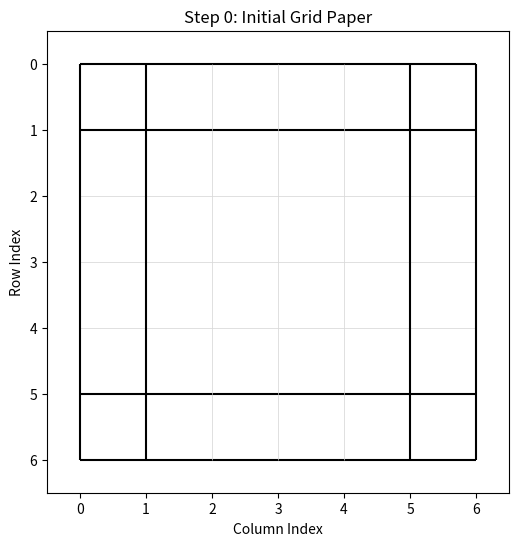
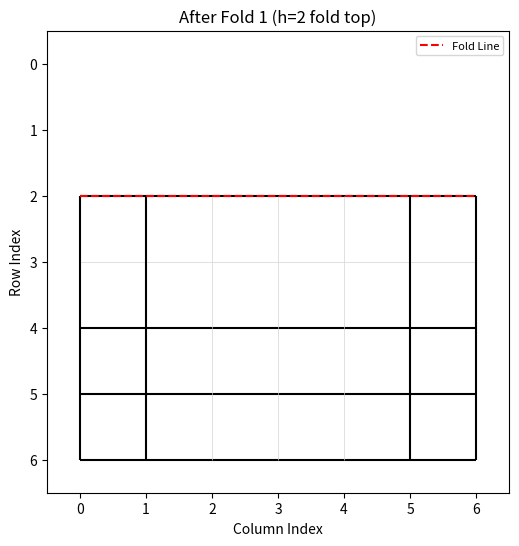
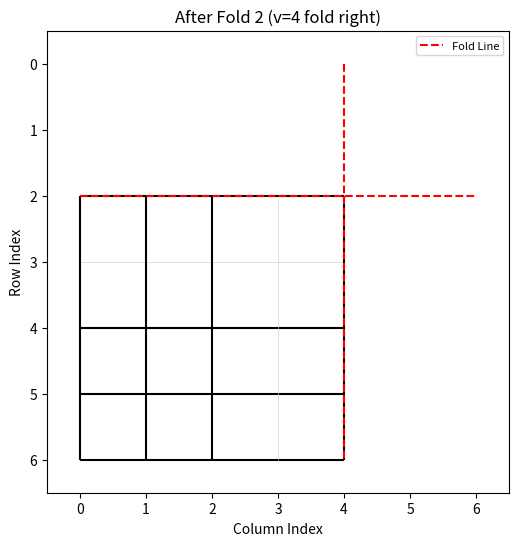
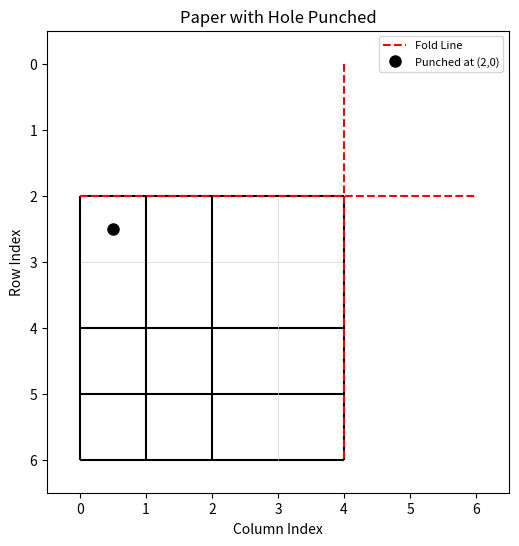
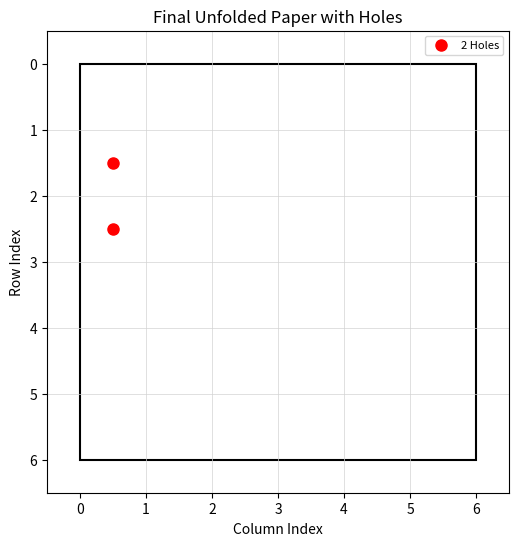

The matplotlib source for these figures, in order:
import numpy as np
import matplotlib.pyplot as plt
import matplotlib.patches as patches
from collections import deque
import random
import math
import os

class GridPaperSimulatorFoldedEdges:
    """
    Simulates folding, punching, and unfolding of a grid-based paper.
    Visualizes internal grid lines, current boundaries, AND folded original boundaries.
    Outputs steps to PNG files.
    """
    def __init__(self, size=6, output_dir="folding_steps_edges"):
        if size <= 0 or not isinstance(size, int):
            raise ValueError("Size must be a positive integer.")
        self.size = size
        self.is_valid = np.ones((size, size), dtype=bool)
        self.paper_layers = [[deque([(r, c)]) for c in range(size)] for r in range(size)]
        self.folds = []
        self.hole_location_folded = None
        self.holes_unfolded = np.zeros((size, size), dtype=bool)
        self.output_dir = output_dir
        self.step_counter = 0
        if not os.path.exists(self.output_dir):
            os.makedirs(self.output_dir)
            print(f"Created output directory: {self.output_dir}")

        print(f"Initialized a {size}x{size} grid paper. Outputting steps to '{self.output_dir}/'")
        self._plot_state("Step 0: Initial Grid Paper")

    def get_current_bounds(self):
        rows, cols = np.where(self.is_valid)
        if len(rows) == 0: return None
        return rows.min(), rows.max(), cols.min(), cols.max()

    def _check_segment_is_folded_original(self, r, c, axis):
        """Checks if a line segment corresponds to an original boundary for any layer."""
        # Check horizontal segment at y=r, between x=c and x=c+1
        if axis == 'h':
            cell_above = (r - 1, c)
            cell_below = (r, c)
            # Check layers in cell_above for original top edge
            if 0 <= cell_above[0] < self.size and self.is_valid[cell_above]:
                for orig_r, _ in self.paper_layers[cell_above[0]][cell_above[1]]:
                    if orig_r == 0: return True
            # Check layers in cell_below for original bottom edge
            if 0 <= cell_below[0] < self.size and self.is_valid[cell_below]:
                for orig_r, _ in self.paper_layers[cell_below[0]][cell_below[1]]:
                    if orig_r == self.size - 1: return True
        # Check vertical segment at x=c, between y=r and y=r+1
        elif axis == 'v':
            cell_left = (r, c - 1)
            cell_right = (r, c)
            # Check layers in cell_left for original left edge
            if 0 <= cell_left[1] < self.size and self.is_valid[cell_left]:
                for _, orig_c in self.paper_layers[cell_left[0]][cell_left[1]]:
                    if orig_c == 0: return True
            # Check layers in cell_right for original right edge
            if 0 <= cell_right[1] < self.size and self.is_valid[cell_right]:
                 for _, orig_c in self.paper_layers[cell_right[0]][cell_right[1]]:
                     if orig_c == self.size - 1: return True
        return False


    def _plot_state(self, title):
        """Plots the current state with folded edge visualization and saves to PNG."""
        fig, ax = plt.subplots(figsize=(6, 6))
        ax.set_title(title, fontsize=12)
        self.step_counter += 1
        filename = os.path.join(self.output_dir, f"step_{self.step_counter:02d}_{title.replace(' ', '_').replace(':', '').replace('=', '').replace('(','').replace(')','')}.png")

        line_color_internal = 'lightgrey'
        line_color_boundary = 'black'
        line_width_internal = 0.5
        line_width_boundary = 1.5

        # --- Draw Grid Lines and Boundaries ---
        plotted_segments = set() # To avoid plotting segments twice

        for r in range(self.size + 1): # Horizontal lines Y = r
            for c in range(self.size): # Between X=c and X=c+1
                segment_id = (r, c, 'h')
                if segment_id in plotted_segments: continue

                is_above_valid = self.is_valid[r - 1, c] if 0 <= r - 1 < self.size else False
                is_below_valid = self.is_valid[r, c] if 0 <= r < self.size else False

                color = line_color_internal
                width = line_width_internal
                draw = False

                if is_above_valid != is_below_valid: # External Boundary
                    color = line_color_boundary
                    width = line_width_boundary
                    draw = True
                elif is_above_valid and is_below_valid: # Internal Line
                    if self._check_segment_is_folded_original(r, c, 'h'):
                        color = line_color_boundary # Folded Original Boundary
                        width = line_width_boundary
                    else:
                        color = line_color_internal # Internal Grid Line
                        width = line_width_internal
                    draw = True
                # else: both invalid, don't draw

                if draw:
                    ax.plot([c, c + 1], [r, r], color=color, lw=width, solid_capstyle='butt')
                    plotted_segments.add(segment_id)

        for c in range(self.size + 1): # Vertical lines X = c
            for r in range(self.size): # Between Y=r and Y=r+1
                segment_id = (r, c, 'v')
                if segment_id in plotted_segments: continue

                is_left_valid = self.is_valid[r, c - 1] if 0 <= c - 1 < self.size else False
                is_right_valid = self.is_valid[r, c] if 0 <= c < self.size else False

                color = line_color_internal
                width = line_width_internal
                draw = False

                if is_left_valid != is_right_valid: # External Boundary
                    color = line_color_boundary
                    width = line_width_boundary
                    draw = True
                elif is_left_valid and is_right_valid: # Internal Line
                    if self._check_segment_is_folded_original(r, c, 'v'):
                         color = line_color_boundary # Folded Original Boundary
                         width = line_width_boundary
                    else:
                         color = line_color_internal # Internal Grid Line
                         width = line_width_internal
                    draw = True
                # else: both invalid, don't draw

                if draw:
                    ax.plot([c, c], [r, r + 1], color=color, lw=width, solid_capstyle='butt')
                    plotted_segments.add(segment_id)


        # --- Draw Fold Lines (on top) ---
        fold_legend_added = False
        for axis, line_coord, _ in self.folds:
            label = 'Fold Line' if not fold_legend_added else '_nolegend_'
            if axis == 'h':
                 ax.plot([0, self.size], [line_coord, line_coord], 'r--', lw=1.5, label=label)
            else:
                 ax.plot([line_coord, line_coord], [0, self.size], 'r--', lw=1.5, label=label)
            fold_legend_added = True


        # --- Show Punched Hole Location ---
        if self.hole_location_folded:
            r_hole, c_hole = self.hole_location_folded
            ax.plot(c_hole + 0.5, r_hole + 0.5, 'ko', markersize=8, mfc='black', label=f'Punched at ({r_hole},{c_hole})')

        # --- Final Plot Setup ---
        ax.set_xlim(-0.5, self.size + 0.5)
        ax.set_ylim(-0.5, self.size + 0.5)
        ax.invert_yaxis()
        ax.set_aspect('equal', adjustable='box')
        plt.xlabel("Column Index")
        plt.ylabel("Row Index")
        plt.xticks(np.arange(self.size + 1))
        plt.yticks(np.arange(self.size + 1))
        plt.grid(False)
        # Add legend if folds or hole exist
        if self.folds or self.hole_location_folded:
             # Check if there are actual labels to display
             handles, labels = ax.get_legend_handles_labels()
             if labels:
                 ax.legend(fontsize=8, loc='best') # 'best' might be better than 'upper right'


        # --- Save and Close ---
        try:
            plt.savefig(filename)
            print(f"Saved state to {filename}")
        except Exception as e:
            print(f"Error saving file {filename}: {e}")
        plt.close(fig)

    def _plot_unfolded(self):
        """Plots the final unfolded paper with holes and saves to PNG."""
        fig, ax = plt.subplots(figsize=(6, 6))
        ax.set_title("Final Unfolded Paper with Holes", fontsize=12)
        filename = os.path.join(self.output_dir, "final_unfolded_paper.png")

        line_color_internal = 'lightgrey'
        line_color_boundary = 'black'
        line_width_internal = 0.5
        line_width_boundary = 1.5

        # Draw internal grid lines
        for i in range(1, self.size):
            ax.axhline(i, color=line_color_internal, lw=line_width_internal)
            ax.axvline(i, color=line_color_internal, lw=line_width_internal)
        # Draw outer boundary
        ax.add_patch(patches.Rectangle((0, 0), self.size, self.size,
                                       linewidth=line_width_boundary, edgecolor=line_color_boundary, facecolor='none'))
        # Show final hole locations
        hole_rows, hole_cols = np.where(self.holes_unfolded)
        if len(hole_rows) > 0:
            ax.plot(hole_cols + 0.5, hole_rows + 0.5, 'ro', markersize=8, mfc='red', label=f'{len(hole_rows)} Holes')
            ax.legend(fontsize=8)

        ax.set_xlim(-0.5, self.size + 0.5)
        ax.set_ylim(-0.5, self.size + 0.5)
        ax.invert_yaxis()
        ax.set_aspect('equal', adjustable='box')
        plt.xlabel("Column Index")
        plt.ylabel("Row Index")
        plt.xticks(np.arange(self.size + 1))
        plt.yticks(np.arange(self.size + 1))
        plt.grid(False)

        try:
            plt.savefig(filename)
            print(f"Saved final unfolded state to {filename}")
        except Exception as e:
            print(f"Error saving file {filename}: {e}")
        plt.close(fig)


    # --- Methods for folding, punching, unfolding (unchanged from previous version) ---
    def get_valid_folds(self):
        bounds = self.get_current_bounds()
        if bounds is None: return []
        min_r, max_r, min_c, max_c = bounds
        valid_folds = []
        for r_line in range(min_r + 1, max_r + 1):
             if np.any(self.is_valid[min_r:r_line, min_c:max_c+1]) and \
                np.any(self.is_valid[r_line:max_r+1, min_c:max_c+1]):
                 valid_folds.append(('h', r_line))
        for c_line in range(min_c + 1, max_c + 1):
             if np.any(self.is_valid[min_r:max_r+1, min_c:c_line]) and \
                np.any(self.is_valid[min_r:max_r+1, c_line:max_c+1]):
                 valid_folds.append(('v', c_line))
        return valid_folds

    def fold(self, axis, line_coord):
        bounds = self.get_current_bounds()
        if bounds is None: return False
        min_r, max_r, min_c, max_c = bounds
        is_valid_choice = False
        if axis == 'h' and min_r < line_coord <= max_r:
             if np.any(self.is_valid[min_r:line_coord, min_c:max_c+1]) and \
                np.any(self.is_valid[line_coord:max_r+1, min_c:max_c+1]):
                  is_valid_choice = True
        elif axis == 'v' and min_c < line_coord <= max_c:
             if np.any(self.is_valid[min_r:max_r+1, min_c:line_coord]) and \
                np.any(self.is_valid[min_r:max_r+1, line_coord:max_c+1]):
                  is_valid_choice = True
        if not is_valid_choice: return False

        fold_away_indices, target_indices_func, folded_side_label = None, None, ""
        if axis == 'h':
            height_top = line_coord - min_r; height_bottom = (max_r + 1) - line_coord
            target_row_func = lambda r: 2 * line_coord - 1 - r
            if height_top <= height_bottom:
                fold_away_rows = range(min_r, line_coord); folded_side_label = "top"
            else:
                fold_away_rows = range(line_coord, max_r + 1); folded_side_label = "bottom"
            fold_away_indices = [(r, c) for r in fold_away_rows for c in range(min_c, max_c + 1)]
            target_indices_func = lambda r, c: (target_row_func(r), c)
        else: # axis == 'v'
            width_left = line_coord - min_c; width_right = (max_c + 1) - line_coord
            target_col_func = lambda c: 2 * line_coord - 1 - c
            if width_left <= width_right:
                fold_away_cols = range(min_c, line_coord); folded_side_label = "left"
            else:
                fold_away_cols = range(line_coord, max_c + 1); folded_side_label = "right"
            fold_away_indices = [(r, c) for r in range(min_r, max_r + 1) for c in fold_away_cols]
            target_indices_func = lambda r, c: (r, target_col_func(c))

        print(f"Performing Fold {len(self.folds) + 1}: axis={axis}, line={line_coord}, folding {folded_side_label} part.")
        for r_from, c_from in fold_away_indices:
            if self.is_valid[r_from, c_from]:
                r_to, c_to = target_indices_func(r_from, c_from)
                if 0 <= r_to < self.size and 0 <= c_to < self.size:
                     layers_to_move = self.paper_layers[r_from][c_from]
                     self.paper_layers[r_to][c_to].extend(layers_to_move)
                     self.paper_layers[r_from][c_from].clear()
                     self.is_valid[r_from, c_from] = False
                # else: Warning optional
        self.folds.append((axis, line_coord, folded_side_label))
        self._plot_state(f"After Fold {len(self.folds)} ({axis}={line_coord} fold {folded_side_label})")
        return True

    def get_valid_punch_locations(self):
        rows, cols = np.where(self.is_valid)
        return list(zip(rows, cols))

    def punch_hole(self, row, col):
        if not self.is_valid[row, col]: return False
        print(f"Punching hole at cell ({row}, {col}).")
        self.hole_location_folded = (row, col)
        self._plot_state("Paper with Hole Punched")
        return True

    def unfold(self):
        if self.hole_location_folded is None:
            print("No hole was punched. Nothing to unfold.")
            if self.folds: self._plot_state(f"Final Folded State (No Hole)")
            else: self._plot_state("Initial State (No Folds or Punch)")
            self._plot_unfolded() # Plot empty unfolded grid
            return

        punch_r, punch_c = self.hole_location_folded
        layers_at_punch_location = self.paper_layers[punch_r][punch_c]
        if not layers_at_punch_location:
             self.holes_unfolded = np.zeros((self.size, self.size), dtype=bool)
        else:
             print(f"\nUnfolding based on hole punched at ({punch_r},{punch_c}).")
             final_holes = np.zeros((self.size, self.size), dtype=bool)
             unique_orig_coords = set(layers_at_punch_location)
             print(f"Layers correspond to {len(unique_orig_coords)} unique original cells:")
             for orig_r, orig_c in unique_orig_coords:
                 print(f"  - Original cell: ({orig_r}, {orig_c})")
                 if 0 <= orig_r < self.size and 0 <= orig_c < self.size:
                     final_holes[orig_r, orig_c] = True
             self.holes_unfolded = final_holes
             print(f"Total unique unfolded holes: {np.sum(self.holes_unfolded)}")
        self._plot_unfolded()

    def run_simulation(self, num_folds=None):
        if num_folds is None: num_folds = random.randint(2, 3)
        print(f"--- Starting Simulation: {num_folds} random folds ---")
        folds_done = 0
        for i in range(num_folds):
            possible_folds = self.get_valid_folds()
            if not possible_folds: break
            axis, line_coord = random.choice(possible_folds)
            if self.fold(axis, line_coord): folds_done += 1
            else: break
        if folds_done == 0:
             if not self.folds: self._plot_state("Final State (No Folds Performed)")
             return
        possible_punches = self.get_valid_punch_locations()
        if not possible_punches:
            print("Error: No valid locations left to punch a hole after folding.")
            self._plot_state(f"Final Folded State (No Punch Spot)")
            self.unfold()
            return
        punch_r, punch_c = random.choice(possible_punches)
        if not self.punch_hole(punch_r, punch_c): return
        self.unfold()
        print(f"--- Simulation Complete --- Output saved in '{self.output_dir}' directory.")

# --- Run the Simulation ---
try:
    simulator = GridPaperSimulatorFoldedEdges(size=6, output_dir="folding_simulation_output_edges")
    # Example: Force the fold you described for testing
    print("\n--- Forcing Specific Fold for Testing ---")
    sim_test = GridPaperSimulatorFoldedEdges(size=6, output_dir="folding_test_fold_edge")
    # Fold bottom up along y=2 (line between row 1 and 2)
    sim_test.fold('h', 2) # This should show y=0 edge folded to y=3 (since target_row = 2*2-1-r = 3-r)
    # Now maybe fold right part left along x=4
    sim_test.fold('v', 4)
    # Punch a hole in a valid spot
    valid_spots = sim_test.get_valid_punch_locations()
    if valid_spots:
        r_punch, c_punch = valid_spots[0] # Punch first valid spot
        sim_test.punch_hole(r_punch, c_punch)
        sim_test.unfold()
    else:
        print("No valid spots to punch after forced folds.")
        sim_test._plot_state("Final State After Forced Folds (No Punch)")
        sim_test.unfold()

    # Run a random simulation as well
    # print("\n--- Running Random Simulation ---")
    # simulator_random = GridPaperSimulatorFoldedEdges(size=6, output_dir="folding_simulation_output_edges_random")
    # simulator_random.run_simulation(num_folds=3)


except ValueError as e:
    print(f"Initialization Error: {e}")
except Exception as e:
    print(f"An unexpected error occurred during simulation: {e}")
    import traceback
    traceback.print_exc()
